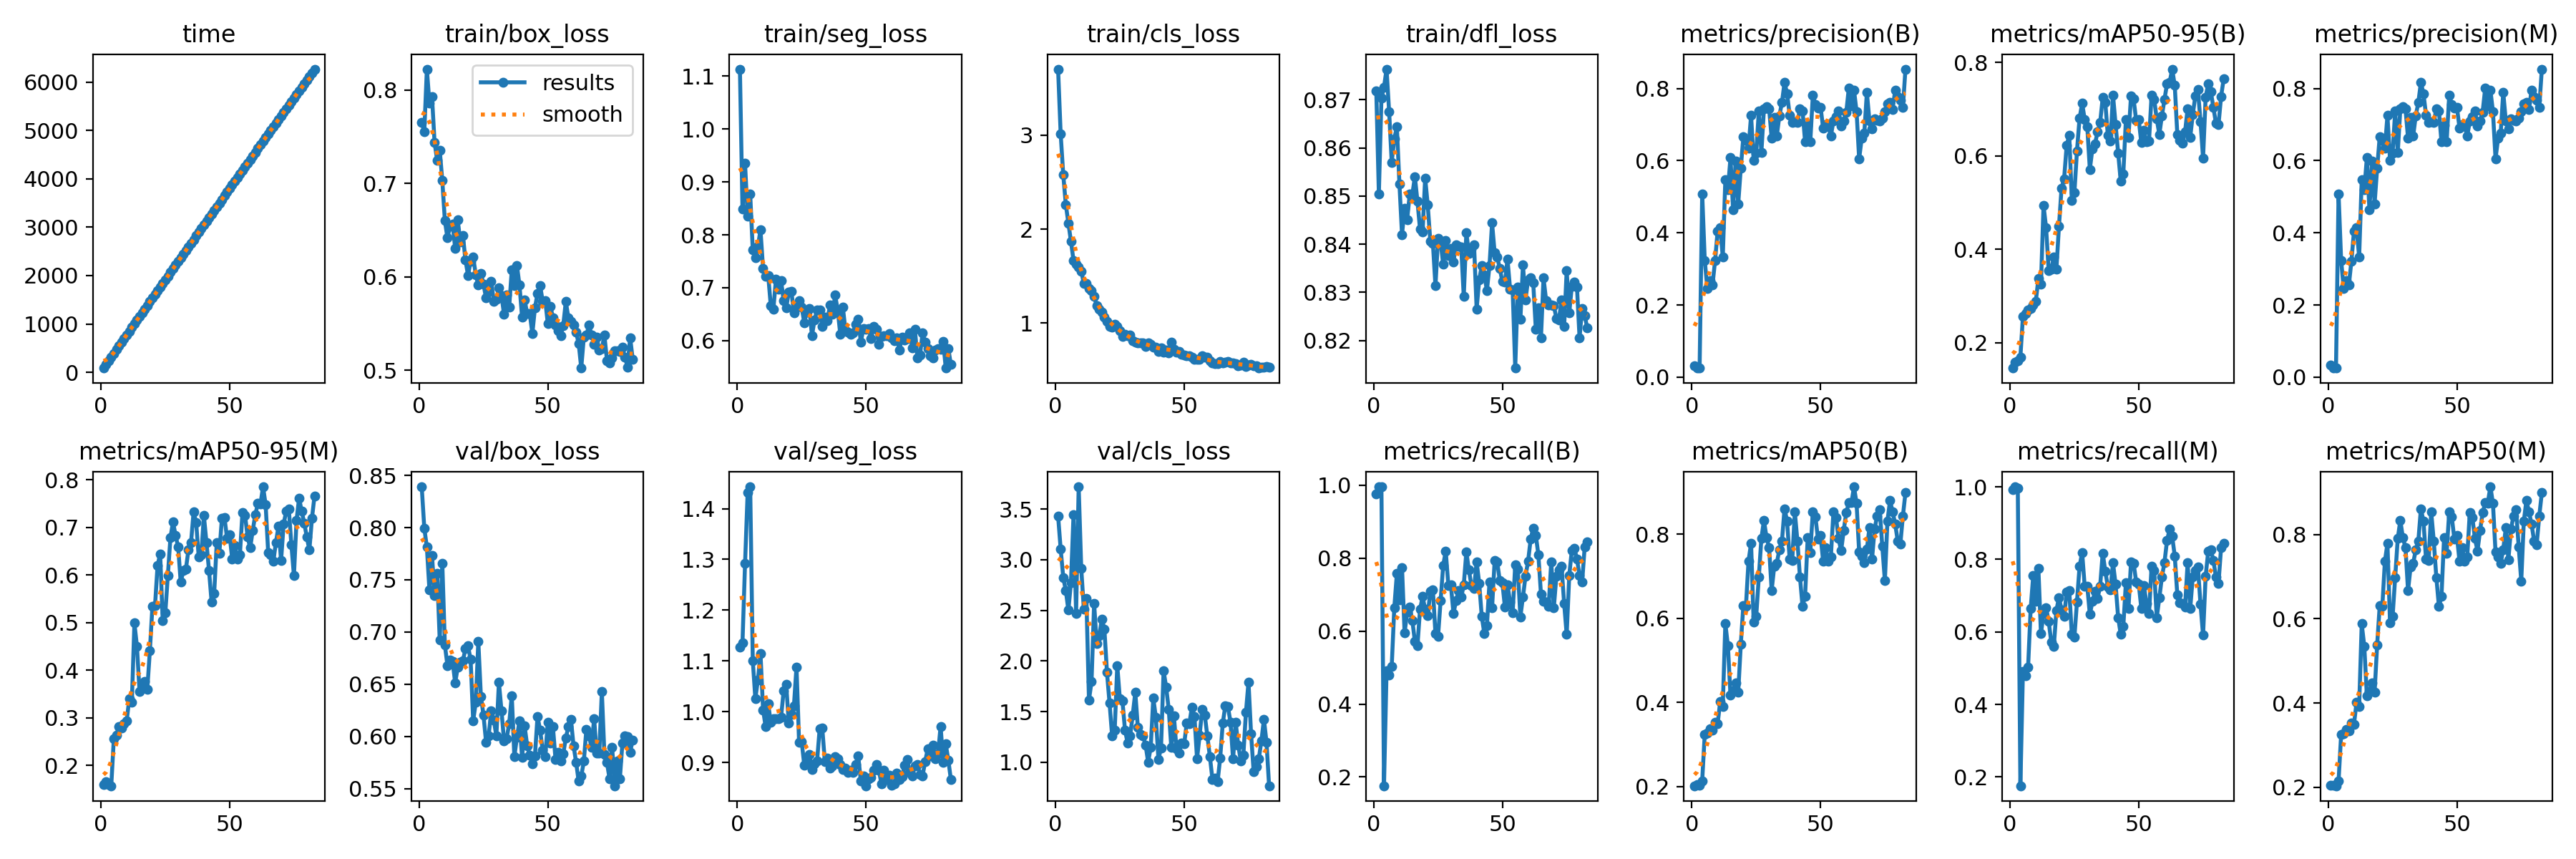

Data behind this chart, as committed beside it:
epoch, time, train/box_loss, train/seg_loss, train/cls_loss, train/dfl_loss, metrics/precision(B), metrics/recall(B), metrics/mAP50(B), metrics/mAP50-95(B), metrics/precision(M), metrics/recall(M), metrics/mAP50(M), metrics/mAP50-95(M), val/box_loss, val/seg_loss, val/cls_loss, val/dfl_loss, lr/pg0, lr/pg1, lr/pg2
1, 87.1, 0.7655, 1.113, 3.703, 0.8719, 0.03212, 0.9759, 0.2021, 0.1461, 0.03289, 0.9917, 0.2045, 0.1591, 0.8391, 1.127, 3.433, 0.8529, 0.0003, 0.0003, 0.0003
2, 163.6, 0.7555, 0.8494, 3.014, 0.8505, 0.02589, 0.9958, 0.2048, 0.1579, 0.02607, 1, 0.2047, 0.166, 0.7995, 1.135, 3.106, 0.8375, 0.0006085, 0.0006085, 0.0006085
3, 239.9, 0.8224, 0.9347, 2.58, 0.8704, 0.02529, 0.9958, 0.2035, 0.1622, 0.02529, 0.9958, 0.2034, 0.1597, 0.7812, 1.292, 2.826, 0.8501, 0.0009154, 0.0009154, 0.0009154
4, 314.8, 0.7859, 0.8354, 2.262, 0.8727, 0.5084, 0.1759, 0.2142, 0.1694, 0.5084, 0.1759, 0.2144, 0.1571, 0.7403, 1.431, 2.696, 0.8568, 0.0009926, 0.0009926, 0.0009926
5, 392.3, 0.7928, 0.8766, 2.064, 0.8764, 0.3236, 0.4919, 0.3248, 0.2572, 0.3236, 0.4919, 0.3248, 0.256, 0.7734, 1.443, 2.502, 0.8702, 0.0009901, 0.0009901, 0.0009901
6, 470, 0.7438, 0.7717, 1.87, 0.8675, 0.2456, 0.4791, 0.3268, 0.262, 0.2456, 0.4791, 0.3267, 0.2637, 0.7348, 1.101, 2.775, 0.8721, 0.0009876, 0.0009876, 0.0009876
7, 545.9, 0.7248, 0.7567, 1.665, 0.857, 0.2677, 0.5036, 0.3374, 0.2708, 0.2677, 0.5036, 0.3374, 0.2819, 0.756, 1.025, 3.446, 0.877, 0.0009851, 0.0009851, 0.0009851
8, 622, 0.7357, 0.7786, 1.628, 0.8619, 0.2549, 0.6641, 0.3346, 0.2741, 0.2549, 0.6641, 0.3346, 0.2778, 0.6921, 1.063, 2.473, 0.8792, 0.0009827, 0.0009827, 0.0009827
9, 698, 0.703, 0.809, 1.595, 0.8644, 0.3222, 0.7577, 0.3533, 0.2811, 0.322, 0.7557, 0.3531, 0.288, 0.766, 1.114, 3.721, 0.9047, 0.0009802, 0.0009802, 0.0009802
10, 774.7, 0.6601, 0.7365, 1.553, 0.8525, 0.405, 0.6849, 0.3492, 0.289, 0.405, 0.6849, 0.3492, 0.2937, 0.6876, 1.004, 2.913, 0.8788, 0.0009777, 0.0009777, 0.0009777
11, 851.1, 0.6417, 0.7214, 1.425, 0.842, 0.4142, 0.775, 0.4024, 0.3372, 0.4142, 0.775, 0.4024, 0.3394, 0.6678, 0.9706, 2.515, 0.874, 0.0009752, 0.0009752, 0.0009752
12, 926.6, 0.6541, 0.7232, 1.421, 0.8475, 0.333, 0.595, 0.3909, 0.3252, 0.333, 0.595, 0.3909, 0.3322, 0.673, 1.015, 2.616, 0.8725, 0.0009728, 0.0009728, 0.0009728
13, 1002, 0.6567, 0.666, 1.371, 0.8451, 0.5472, 0.6517, 0.5878, 0.4939, 0.5472, 0.6517, 0.5878, 0.4987, 0.6718, 0.9785, 1.615, 0.8754, 0.0009703, 0.0009703, 0.0009703
14, 1079, 0.6308, 0.659, 1.343, 0.8504, 0.5201, 0.6664, 0.5345, 0.446, 0.5201, 0.6664, 0.5345, 0.4492, 0.6515, 0.9862, 1.796, 0.8797, 0.0009678, 0.0009678, 0.0009678
15, 1155, 0.6612, 0.7156, 1.282, 0.8503, 0.6078, 0.6293, 0.417, 0.3544, 0.6078, 0.6293, 0.417, 0.3548, 0.6662, 0.9863, 2.57, 0.8831, 0.0009654, 0.0009654, 0.0009654
16, 1232, 0.6373, 0.6973, 1.188, 0.854, 0.4633, 0.5722, 0.4273, 0.357, 0.4633, 0.5722, 0.4274, 0.3619, 0.6712, 0.9862, 2.173, 0.8842, 0.0009629, 0.0009629, 0.0009629
17, 1309, 0.6445, 0.7134, 1.148, 0.8489, 0.5982, 0.5596, 0.4467, 0.3829, 0.5982, 0.5596, 0.4469, 0.3764, 0.6722, 0.9894, 2.252, 0.8891, 0.0009604, 0.0009604, 0.0009604
18, 1385, 0.6179, 0.6753, 1.117, 0.8431, 0.4803, 0.6593, 0.4242, 0.3571, 0.4803, 0.6593, 0.4249, 0.3593, 0.6843, 1.041, 2.416, 0.894, 0.0009579, 0.0009579, 0.0009579
19, 1460, 0.6017, 0.6623, 1.064, 0.8426, 0.579, 0.6948, 0.5381, 0.4498, 0.579, 0.6948, 0.5381, 0.4401, 0.6866, 1.054, 2.312, 0.8958, 0.0009555, 0.0009555, 0.0009555
20, 1536, 0.6167, 0.6917, 1.021, 0.8538, 0.6668, 0.6598, 0.6312, 0.5306, 0.6668, 0.6598, 0.6312, 0.5336, 0.6736, 0.9775, 1.886, 0.8855, 0.000953, 0.000953, 0.000953
21, 1611, 0.6214, 0.6932, 0.9664, 0.8481, 0.656, 0.6429, 0.6287, 0.5511, 0.656, 0.6429, 0.6287, 0.5348, 0.615, 0.995, 1.583, 0.8702, 0.0009505, 0.0009505, 0.0009505
22, 1688, 0.6024, 0.6522, 0.9539, 0.8406, 0.6346, 0.7093, 0.7359, 0.6231, 0.6346, 0.7093, 0.7359, 0.6198, 0.6325, 1.012, 1.258, 0.8789, 0.000948, 0.000948, 0.000948
23, 1764, 0.5911, 0.666, 0.9852, 0.8402, 0.7247, 0.7133, 0.7789, 0.6434, 0.7247, 0.7133, 0.7789, 0.644, 0.6908, 1.088, 1.316, 0.8958, 0.0009455, 0.0009455, 0.0009455
24, 1840, 0.6039, 0.6753, 0.9629, 0.8314, 0.6012, 0.5929, 0.5908, 0.504, 0.6012, 0.5929, 0.5908, 0.504, 0.6383, 0.9392, 1.955, 0.8804, 0.0009431, 0.0009431, 0.0009431
25, 1916, 0.5925, 0.6636, 0.9187, 0.8412, 0.6207, 0.5857, 0.6057, 0.5209, 0.6207, 0.5857, 0.6053, 0.5199, 0.6206, 0.9415, 1.626, 0.8765, 0.0009406, 0.0009406, 0.0009406
26, 1991, 0.5773, 0.634, 0.8542, 0.8406, 0.7368, 0.6832, 0.6979, 0.6109, 0.7368, 0.6832, 0.698, 0.5991, 0.5947, 0.8952, 1.607, 0.8694, 0.0009381, 0.0009381, 0.0009381
27, 2067, 0.5846, 0.6533, 0.8844, 0.8358, 0.622, 0.7801, 0.7901, 0.6803, 0.622, 0.7801, 0.7901, 0.6783, 0.6003, 0.9039, 1.318, 0.8737, 0.0009357, 0.0009357, 0.0009357
28, 2142, 0.5954, 0.6612, 0.8658, 0.8408, 0.7429, 0.8193, 0.8335, 0.7123, 0.7429, 0.8193, 0.8335, 0.7109, 0.6247, 0.9152, 1.191, 0.8834, 0.0009332, 0.0009332, 0.0009332
29, 2218, 0.574, 0.6092, 0.871, 0.8376, 0.7491, 0.7256, 0.7922, 0.6781, 0.7491, 0.7256, 0.7922, 0.6829, 0.616, 0.8866, 1.261, 0.8811, 0.0009307, 0.0009307, 0.0009307
30, 2293, 0.5758, 0.6395, 0.8139, 0.8391, 0.7437, 0.7261, 0.7692, 0.6621, 0.7437, 0.7261, 0.7692, 0.6587, 0.6003, 0.8979, 1.464, 0.8737, 0.0009282, 0.0009282, 0.0009282
31, 2368, 0.588, 0.6575, 0.796, 0.8364, 0.6626, 0.6481, 0.6667, 0.5711, 0.6626, 0.6481, 0.6667, 0.5845, 0.6517, 0.9034, 1.691, 0.884, 0.0009258, 0.0009258, 0.0009258
32, 2444, 0.58, 0.6578, 0.7906, 0.8398, 0.7202, 0.684, 0.7236, 0.6155, 0.7202, 0.684, 0.7234, 0.6086, 0.6249, 0.9666, 1.342, 0.8796, 0.0009233, 0.0009233, 0.0009233
33, 2520, 0.5599, 0.6265, 0.7917, 0.8397, 0.6684, 0.7111, 0.7316, 0.6257, 0.6684, 0.7111, 0.7314, 0.6118, 0.5955, 0.9686, 1.27, 0.8745, 0.0009208, 0.0009208, 0.0009208
34, 2596, 0.5809, 0.6449, 0.7877, 0.8394, 0.7244, 0.6929, 0.7638, 0.6512, 0.7244, 0.6929, 0.7638, 0.6522, 0.598, 0.9023, 1.257, 0.8754, 0.0009183, 0.0009183, 0.0009183
35, 2671, 0.5679, 0.6378, 0.75, 0.8292, 0.7609, 0.7264, 0.7841, 0.6712, 0.7609, 0.7264, 0.7841, 0.6673, 0.6124, 0.9082, 1.168, 0.8794, 0.0009158, 0.0009158, 0.0009158
36, 2747, 0.6075, 0.6671, 0.7927, 0.8424, 0.8165, 0.8175, 0.8609, 0.7244, 0.8165, 0.8175, 0.8609, 0.7322, 0.6393, 0.8894, 1.001, 0.8885, 0.0009134, 0.0009134, 0.0009134
37, 2823, 0.591, 0.6493, 0.7719, 0.8381, 0.7856, 0.7673, 0.8315, 0.7139, 0.7856, 0.7673, 0.8315, 0.7097, 0.5805, 0.8934, 1.146, 0.8736, 0.0009109, 0.0009109, 0.0009109
38, 2899, 0.6123, 0.6858, 0.7452, 0.839, 0.7263, 0.7241, 0.7408, 0.6434, 0.7263, 0.7241, 0.7408, 0.6375, 0.5992, 0.912, 1.632, 0.877, 0.0009084, 0.0009084, 0.0009084
39, 2974, 0.5912, 0.6585, 0.7463, 0.8399, 0.7053, 0.7167, 0.7377, 0.6316, 0.7053, 0.7167, 0.7377, 0.6425, 0.6149, 0.9074, 1.441, 0.8763, 0.0009059, 0.0009059, 0.0009059
40, 3050, 0.5569, 0.6126, 0.7014, 0.8266, 0.7084, 0.7902, 0.8537, 0.7298, 0.7084, 0.7902, 0.8537, 0.7244, 0.5798, 0.8966, 1.028, 0.8753, 0.0009035, 0.0009035, 0.0009035
41, 3126, 0.5755, 0.6637, 0.7351, 0.8326, 0.7057, 0.7312, 0.7846, 0.6672, 0.7057, 0.7312, 0.7846, 0.6681, 0.6099, 0.8859, 1.14, 0.8778, 0.000901, 0.000901, 0.000901
42, 3201, 0.5604, 0.6201, 0.6889, 0.8355, 0.7444, 0.6396, 0.6981, 0.6063, 0.7444, 0.6396, 0.6981, 0.6092, 0.591, 0.8883, 1.903, 0.8739, 0.0008985, 0.0008985, 0.0008985
43, 3277, 0.5606, 0.6155, 0.7138, 0.8336, 0.7375, 0.5935, 0.6288, 0.5462, 0.7375, 0.5935, 0.6289, 0.5432, 0.5818, 0.8798, 1.74, 0.8727, 0.0008961, 0.0008961, 0.0008961
44, 3352, 0.5394, 0.6116, 0.6843, 0.8304, 0.6521, 0.6144, 0.6534, 0.5607, 0.6521, 0.6144, 0.6535, 0.561, 0.574, 0.8847, 1.523, 0.8753, 0.0008936, 0.0008936, 0.0008936
45, 3427, 0.5667, 0.6151, 0.7967, 0.8356, 0.6972, 0.7353, 0.7922, 0.6769, 0.6972, 0.7353, 0.7922, 0.6682, 0.5813, 0.8803, 1.143, 0.8759, 0.0008911, 0.0008911, 0.0008911
46, 3501, 0.5823, 0.6311, 0.722, 0.8444, 0.6513, 0.6638, 0.7559, 0.6399, 0.6513, 0.6638, 0.7559, 0.6454, 0.6192, 0.8964, 1.46, 0.8856, 0.0008886, 0.0008886, 0.0008886
47, 3576, 0.5909, 0.6406, 0.6903, 0.8382, 0.7811, 0.7933, 0.8539, 0.7282, 0.7811, 0.7933, 0.8539, 0.7187, 0.6064, 0.9123, 1.134, 0.8789, 0.0008862, 0.0008862, 0.0008862
48, 3651, 0.5742, 0.5972, 0.6988, 0.8373, 0.756, 0.7895, 0.8416, 0.7217, 0.756, 0.7895, 0.8416, 0.7206, 0.5869, 0.8634, 1.09, 0.8783, 0.0008837, 0.0008837, 0.0008837
49, 3725, 0.5748, 0.6231, 0.6698, 0.835, 0.7451, 0.7381, 0.7892, 0.6759, 0.7451, 0.7381, 0.7892, 0.6771, 0.5805, 0.8735, 1.187, 0.8742, 0.0008812, 0.0008812, 0.0008812
50, 3800, 0.5503, 0.6219, 0.6598, 0.8322, 0.7483, 0.7322, 0.7968, 0.6774, 0.7483, 0.7322, 0.7968, 0.6845, 0.6139, 0.8542, 1.179, 0.8787, 0.0008787, 0.0008787, 0.0008787
51, 3874, 0.5687, 0.6232, 0.6528, 0.8321, 0.6906, 0.6655, 0.7367, 0.628, 0.6906, 0.6655, 0.7367, 0.6335, 0.594, 0.8683, 1.386, 0.8747, 0.0008762, 0.0008762, 0.0008762
52, 3949, 0.5564, 0.6033, 0.6519, 0.8369, 0.699, 0.7277, 0.7689, 0.6542, 0.699, 0.7277, 0.7689, 0.6624, 0.6092, 0.8712, 1.378, 0.8784, 0.0008738, 0.0008738, 0.0008738
53, 4024, 0.5486, 0.6273, 0.6397, 0.8307, 0.6955, 0.679, 0.7357, 0.6301, 0.6955, 0.679, 0.7357, 0.6332, 0.5782, 0.8845, 1.543, 0.872, 0.0008713, 0.0008713, 0.0008713
54, 4102, 0.5422, 0.6219, 0.6158, 0.8305, 0.6677, 0.6504, 0.7461, 0.6322, 0.6677, 0.6504, 0.7461, 0.642, 0.5848, 0.8965, 1.451, 0.8739, 0.0008688, 0.0008688, 0.0008688
55, 4179, 0.5372, 0.5928, 0.6133, 0.8143, 0.7092, 0.7818, 0.8528, 0.7302, 0.7092, 0.7818, 0.8528, 0.7315, 0.5765, 0.8851, 1.033, 0.871, 0.0008663, 0.0008663, 0.0008663
56, 4253, 0.5482, 0.6083, 0.6143, 0.831, 0.7211, 0.7694, 0.8399, 0.7211, 0.7211, 0.7694, 0.8399, 0.7253, 0.5833, 0.8579, 1.263, 0.8747, 0.0008639, 0.0008639, 0.0008639
57, 4328, 0.5735, 0.6087, 0.6494, 0.8244, 0.7376, 0.6395, 0.79, 0.6786, 0.7376, 0.6395, 0.79, 0.6796, 0.5987, 0.8852, 1.525, 0.8782, 0.0008614, 0.0008614, 0.0008614
58, 4403, 0.5565, 0.6091, 0.6341, 0.8357, 0.6965, 0.6936, 0.761, 0.6459, 0.6965, 0.6936, 0.761, 0.6568, 0.6091, 0.8665, 1.467, 0.8813, 0.0008589, 0.0008589, 0.0008589
59, 4478, 0.5528, 0.6133, 0.6359, 0.8285, 0.7098, 0.751, 0.8093, 0.6854, 0.7098, 0.751, 0.8093, 0.6937, 0.6162, 0.8754, 1.258, 0.8827, 0.0008565, 0.0008565, 0.0008565
60, 4553, 0.5485, 0.6051, 0.5951, 0.8327, 0.7344, 0.7917, 0.8521, 0.721, 0.7344, 0.7917, 0.8521, 0.7271, 0.5913, 0.8545, 1.054, 0.8756, 0.000854, 0.000854, 0.000854
... 23 more rows
